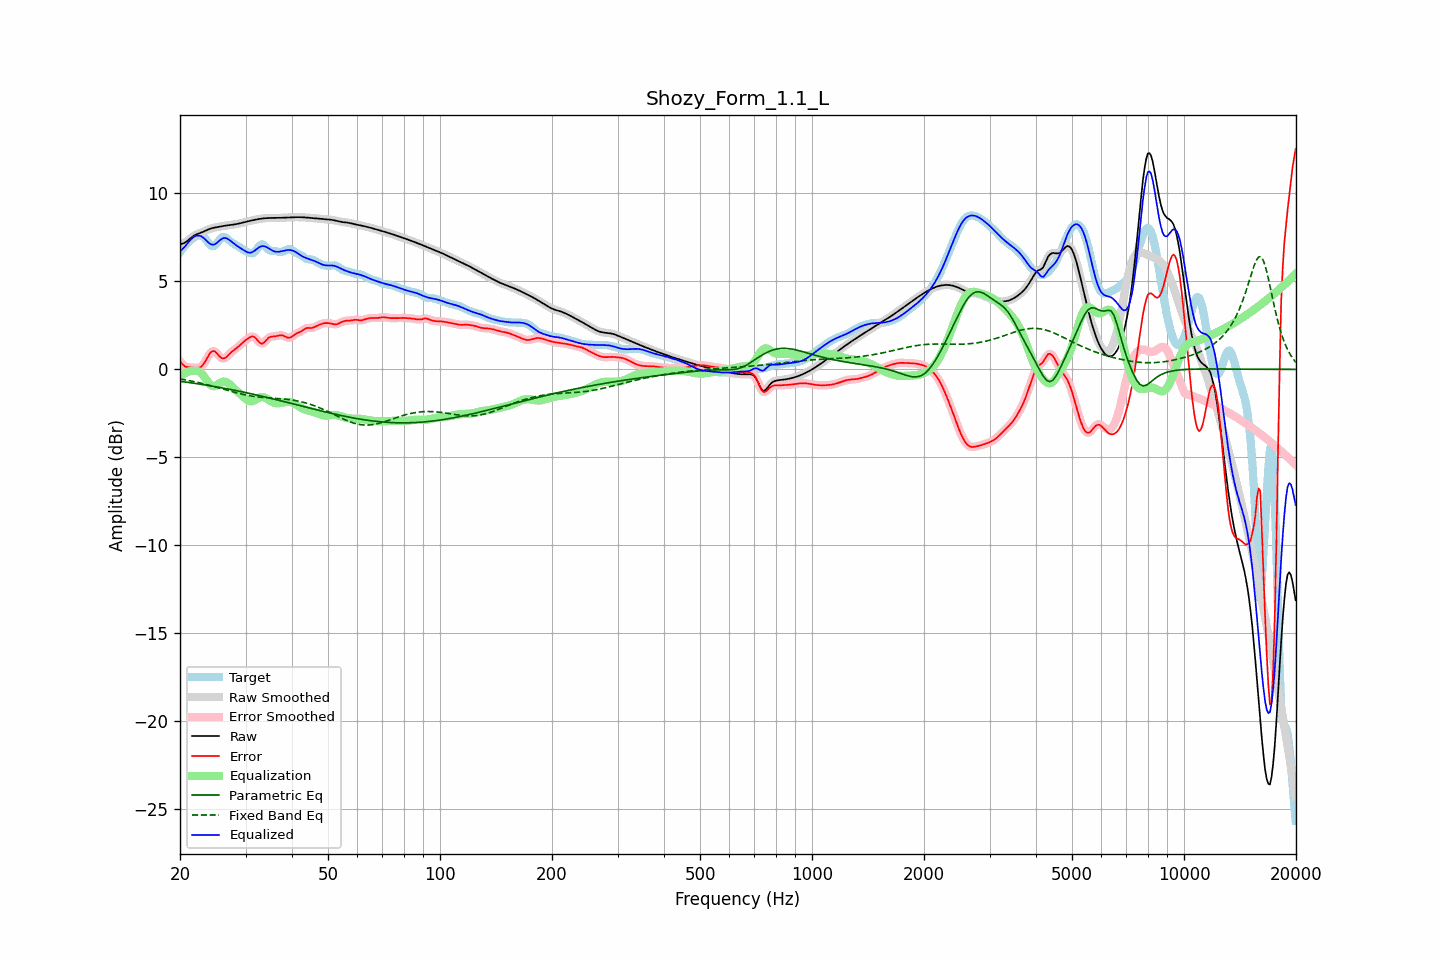

Data behind this chart, as committed beside it:
frequency, raw, error, smoothed, error_smoothed, equalization, parametric_eq, fixed_band_eq, equalized_raw, equalized_smoothed, target
20.00, 7.12, 0.47, 7.12, 0.47, -0.43, -0.68, -0.54, 6.70, 6.70, 6.66
20.20, 7.14, 0.35, 7.14, 0.35, -0.35, -0.69, -0.56, 6.79, 6.79, 6.78
20.40, 7.16, 0.26, 7.16, 0.25, -0.28, -0.70, -0.58, 6.88, 6.88, 6.90
20.61, 7.20, 0.18, 7.20, 0.18, -0.22, -0.71, -0.59, 6.98, 6.98, 7.02
20.81, 7.26, 0.14, 7.26, 0.14, -0.17, -0.73, -0.61, 7.09, 7.09, 7.12
21.02, 7.33, 0.12, 7.33, 0.12, -0.13, -0.74, -0.63, 7.20, 7.20, 7.21
21.23, 7.41, 0.12, 7.41, 0.12, -0.10, -0.75, -0.64, 7.31, 7.31, 7.30
21.44, 7.49, 0.12, 7.49, 0.11, -0.08, -0.76, -0.66, 7.40, 7.40, 7.37
21.66, 7.56, 0.11, 7.56, 0.11, -0.07, -0.78, -0.68, 7.48, 7.48, 7.45
21.87, 7.62, 0.10, 7.62, 0.10, -0.07, -0.79, -0.70, 7.55, 7.55, 7.52
22.09, 7.66, 0.09, 7.66, 0.09, -0.07, -0.80, -0.72, 7.59, 7.59, 7.57
22.31, 7.70, 0.09, 7.70, 0.09, -0.09, -0.82, -0.74, 7.61, 7.61, 7.61
22.54, 7.73, 0.10, 7.73, 0.10, -0.13, -0.83, -0.76, 7.60, 7.60, 7.63
22.76, 7.77, 0.14, 7.77, 0.15, -0.20, -0.85, -0.78, 7.57, 7.57, 7.63
22.99, 7.80, 0.23, 7.80, 0.23, -0.29, -0.86, -0.80, 7.52, 7.52, 7.58
23.22, 7.84, 0.35, 7.85, 0.35, -0.40, -0.87, -0.82, 7.44, 7.44, 7.50
23.45, 7.89, 0.49, 7.89, 0.50, -0.53, -0.89, -0.85, 7.36, 7.36, 7.39
23.69, 7.93, 0.66, 7.93, 0.66, -0.66, -0.90, -0.87, 7.26, 7.26, 7.27
23.92, 7.97, 0.82, 7.97, 0.82, -0.79, -0.92, -0.89, 7.18, 7.18, 7.15
24.16, 8.00, 0.96, 8.00, 0.95, -0.88, -0.93, -0.92, 7.12, 7.12, 7.04
24.40, 8.03, 1.03, 8.03, 1.02, -0.94, -0.95, -0.94, 7.09, 7.09, 7.00
24.65, 8.05, 1.04, 8.05, 1.04, -0.96, -0.97, -0.97, 7.09, 7.09, 7.01
24.89, 8.07, 1.00, 8.07, 0.99, -0.94, -0.98, -0.99, 7.13, 7.13, 7.06
25.14, 8.08, 0.91, 8.08, 0.91, -0.89, -1.00, -1.02, 7.19, 7.19, 7.17
25.39, 8.10, 0.80, 8.10, 0.80, -0.83, -1.01, -1.04, 7.27, 7.27, 7.30
25.65, 8.12, 0.70, 8.12, 0.71, -0.76, -1.03, -1.07, 7.35, 7.35, 7.41
25.91, 8.13, 0.63, 8.13, 0.64, -0.71, -1.05, -1.10, 7.42, 7.42, 7.50
26.16, 8.15, 0.62, 8.15, 0.62, -0.69, -1.06, -1.12, 7.46, 7.46, 7.53
26.43, 8.16, 0.65, 8.16, 0.65, -0.70, -1.08, -1.15, 7.47, 7.47, 7.52
26.69, 8.18, 0.71, 8.18, 0.71, -0.73, -1.10, -1.17, 7.45, 7.45, 7.47
26.96, 8.19, 0.80, 8.19, 0.80, -0.79, -1.12, -1.20, 7.40, 7.40, 7.38
27.23, 8.20, 0.90, 8.20, 0.89, -0.86, -1.13, -1.23, 7.33, 7.33, 7.30
27.50, 8.21, 0.99, 8.21, 0.98, -0.95, -1.15, -1.25, 7.26, 7.26, 7.22
27.77, 8.22, 1.06, 8.22, 1.06, -1.04, -1.17, -1.28, 7.19, 7.19, 7.16
28.05, 8.24, 1.13, 8.24, 1.13, -1.12, -1.19, -1.30, 7.12, 7.12, 7.11
28.33, 8.26, 1.20, 8.26, 1.20, -1.21, -1.21, -1.33, 7.05, 7.05, 7.06
28.62, 8.27, 1.27, 8.27, 1.27, -1.29, -1.22, -1.35, 6.99, 6.99, 7.01
28.90, 8.29, 1.35, 8.29, 1.35, -1.36, -1.24, -1.37, 6.93, 6.93, 6.94
29.19, 8.31, 1.43, 8.31, 1.43, -1.44, -1.26, -1.39, 6.87, 6.87, 6.88
29.48, 8.34, 1.52, 8.34, 1.52, -1.52, -1.28, -1.42, 6.81, 6.81, 6.82
29.78, 8.36, 1.60, 8.36, 1.60, -1.61, -1.30, -1.44, 6.75, 6.75, 6.76
30.08, 8.38, 1.67, 8.38, 1.67, -1.69, -1.32, -1.46, 6.70, 6.70, 6.71
30.38, 8.41, 1.74, 8.41, 1.74, -1.75, -1.34, -1.47, 6.66, 6.66, 6.67
30.68, 8.43, 1.80, 8.43, 1.80, -1.80, -1.36, -1.49, 6.63, 6.63, 6.63
30.99, 8.45, 1.85, 8.45, 1.85, -1.82, -1.38, -1.51, 6.63, 6.63, 6.60
31.30, 8.47, 1.88, 8.47, 1.87, -1.81, -1.40, -1.52, 6.66, 6.66, 6.59
31.61, 8.49, 1.85, 8.49, 1.84, -1.77, -1.42, -1.53, 6.72, 6.72, 6.64
31.93, 8.51, 1.78, 8.51, 1.78, -1.72, -1.44, -1.55, 6.79, 6.79, 6.73
32.24, 8.53, 1.68, 8.53, 1.68, -1.67, -1.46, -1.56, 6.86, 6.86, 6.85
32.57, 8.54, 1.57, 8.54, 1.57, -1.62, -1.48, -1.57, 6.93, 6.93, 6.98
32.89, 8.56, 1.49, 8.56, 1.50, -1.58, -1.50, -1.58, 6.97, 6.97, 7.06
33.22, 8.57, 1.46, 8.57, 1.47, -1.57, -1.52, -1.59, 7.00, 7.00, 7.11
33.55, 8.58, 1.50, 8.58, 1.51, -1.58, -1.55, -1.60, 7.00, 7.00, 7.08
33.89, 8.59, 1.59, 8.59, 1.59, -1.61, -1.57, -1.60, 6.98, 6.98, 7.00
34.23, 8.60, 1.70, 8.60, 1.69, -1.66, -1.59, -1.61, 6.94, 6.94, 6.90
34.57, 8.60, 1.79, 8.60, 1.78, -1.72, -1.61, -1.62, 6.88, 6.88, 6.81
34.92, 8.60, 1.84, 8.60, 1.84, -1.78, -1.63, -1.62, 6.82, 6.82, 6.76
35.27, 8.60, 1.87, 8.60, 1.86, -1.84, -1.65, -1.63, 6.77, 6.77, 6.74
35.62, 8.60, 1.87, 8.60, 1.87, -1.88, -1.68, -1.64, 6.72, 6.72, 6.73
35.97, 8.60, 1.88, 8.60, 1.88, -1.91, -1.70, -1.64, 6.70, 6.70, 6.73
... 635 more rows
